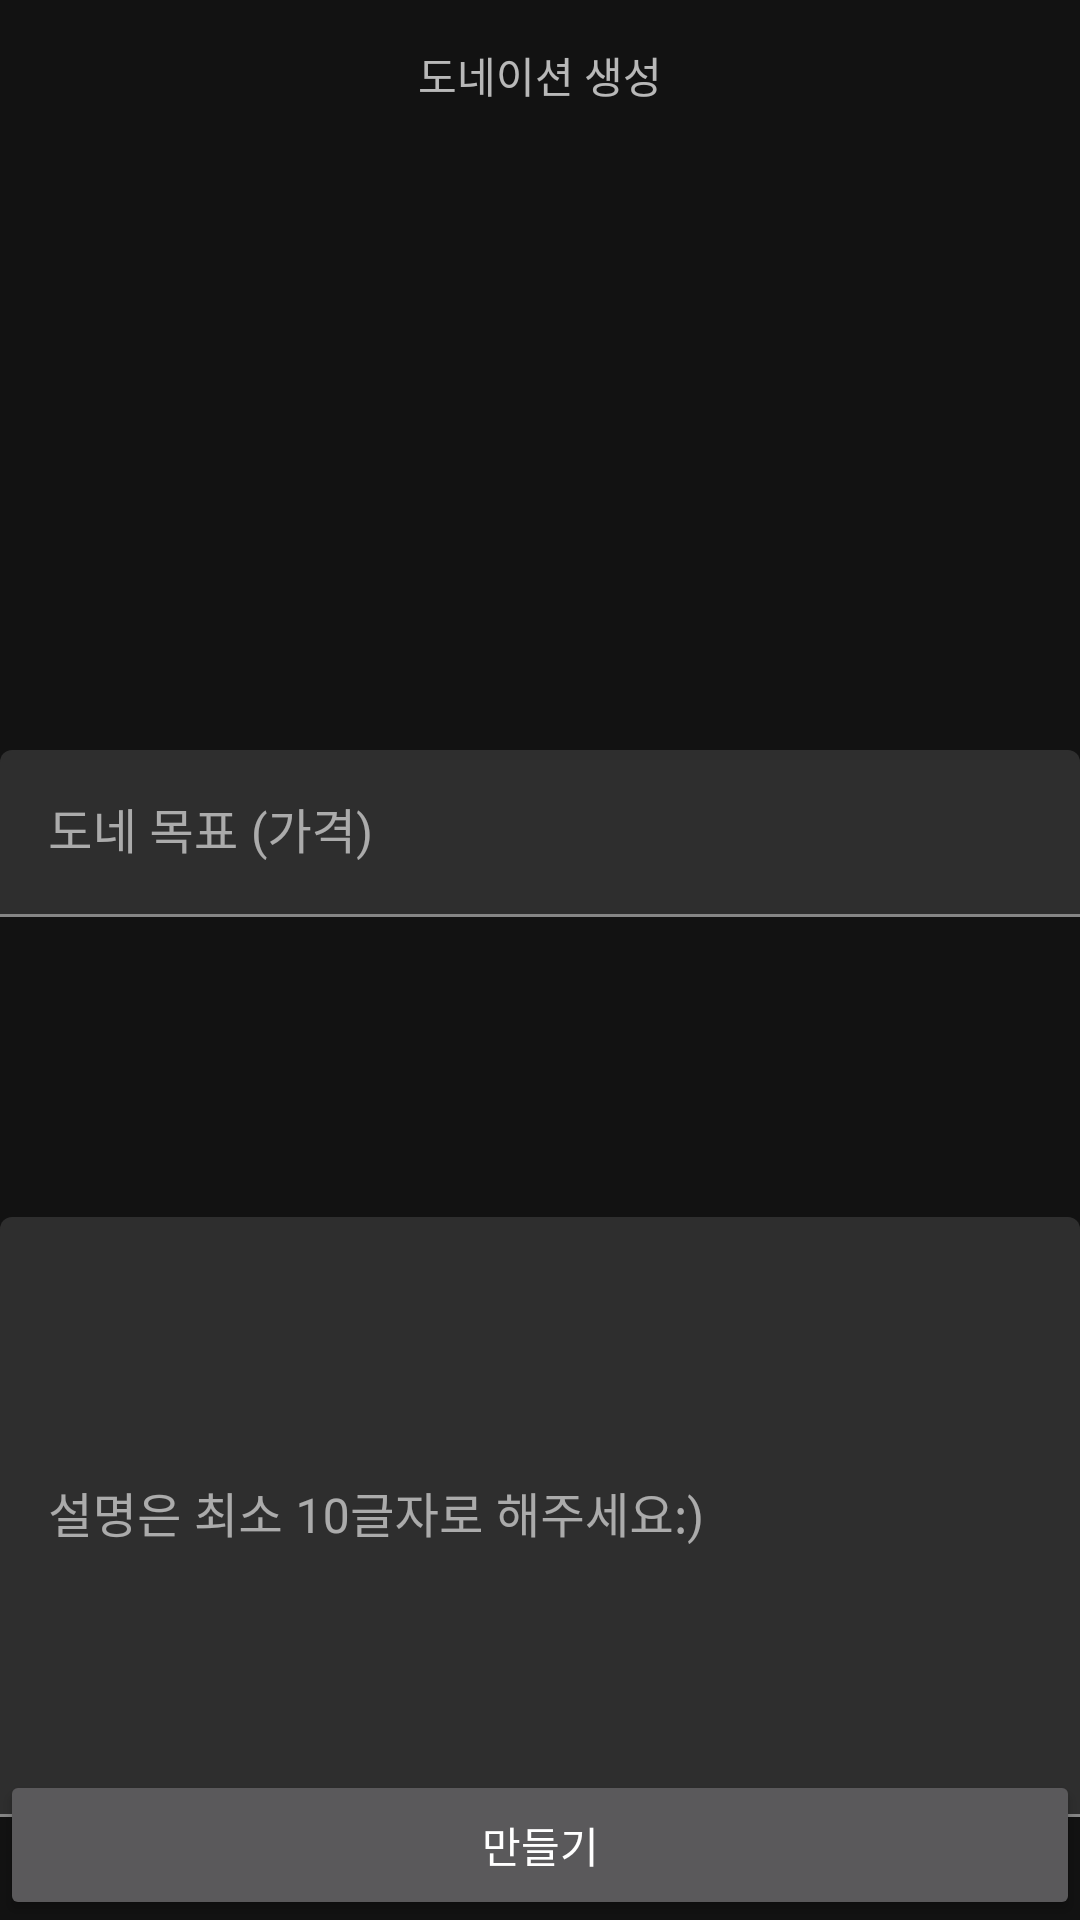

Reconstruct the res/layout file that produces this screen, plus the resources it refers to.
<!-- AndroidManifest.xml: application theme AppTheme -->
<!-- res/layout/fragment_create_donation_information.xml -->
<?xml version="1.0" encoding="utf-8"?>
<androidx.constraintlayout.widget.ConstraintLayout xmlns:android="http://schemas.android.com/apk/res/android"
    xmlns:app="http://schemas.android.com/apk/res-auto"
    android:layout_width="match_parent"
    android:layout_height="match_parent">

    <TextView
        android:id="@+id/title"
        android:layout_width="match_parent"
        android:layout_height="50dp"
        android:gravity="center_horizontal|center_vertical"
        android:text="@string/create_donation_title"
        app:layout_constraintEnd_toEndOf="parent"
        app:layout_constraintStart_toStartOf="parent"
        app:layout_constraintTop_toTopOf="parent" />

    <ImageView
        android:id="@+id/imageView"
        android:layout_width="match_parent"
        android:layout_height="200dp"
        app:layout_constraintEnd_toEndOf="parent"
        app:layout_constraintStart_toStartOf="parent"
        app:layout_constraintTop_toBottomOf="@+id/title" />

    <com.google.android.material.textfield.TextInputLayout
        android:id="@+id/name_input"
        android:layout_width="0dp"
        android:layout_height="wrap_content"
        android:hint="@string/create_donation_goal_hint"
        app:layout_constraintEnd_toEndOf="parent"
        app:layout_constraintStart_toStartOf="parent"
        app:layout_constraintTop_toBottomOf="@+id/imageView">

        <com.google.android.material.textfield.TextInputEditText
            android:layout_width="match_parent"
            android:layout_height="wrap_content" />
    </com.google.android.material.textfield.TextInputLayout>

    <TextView
        android:id="@+id/start_date_time"
        android:layout_width="0dp"
        android:layout_height="50dp"
        android:gravity="center_vertical|center_horizontal"
        app:layout_constraintEnd_toEndOf="parent"
        app:layout_constraintStart_toStartOf="parent"
        app:layout_constraintTop_toBottomOf="@+id/name_input"/>

    <TextView
        android:id="@+id/end_date_time"
        android:layout_width="0dp"
        android:layout_height="50dp"
        android:gravity="center_vertical|center_horizontal"
        app:layout_constraintEnd_toEndOf="parent"
        app:layout_constraintStart_toStartOf="parent"
        app:layout_constraintTop_toBottomOf="@+id/start_date_time" />

    <com.google.android.material.textfield.TextInputLayout
        android:id="@+id/donation_description"
        android:layout_width="match_parent"
        android:layout_height="200dp"
        app:counterMaxLength="1000"
        app:layout_constraintEnd_toEndOf="parent"
        app:layout_constraintStart_toStartOf="parent"
        app:layout_constraintTop_toBottomOf="@+id/end_date_time">

        <com.google.android.material.textfield.TextInputEditText
            android:layout_width="match_parent"
            android:layout_height="match_parent"
            android:hint="설명은 최소 10글자로 해주세요:)"/>

    </com.google.android.material.textfield.TextInputLayout>

    <Button
        android:layout_width="match_parent"
        android:layout_height="50dp"
        android:text="만들기"
        app:layout_constraintBottom_toBottomOf="parent"
        app:layout_constraintEnd_toEndOf="parent"
        app:layout_constraintStart_toStartOf="parent" />

</androidx.constraintlayout.widget.ConstraintLayout>
<!-- resources referenced by this layout -->
<resources>
  <string name="create_donation_goal_hint">도네 목표 (가격)</string>
  <string name="create_donation_title">도네이션 생성</string>
  <style name="AppTheme" parent="Theme.MaterialComponents">
          
          <item name="colorPrimary">@color/purple_500</item>
          <item name="colorPrimaryVariant">@color/purple_700</item>
          <item name="colorOnPrimary">@color/white</item>
          <item name="colorPrimaryDark">@color/dark_grey</item>
          
          <item name="colorSecondary">@color/teal_200</item>
          <item name="colorSecondaryVariant">@color/teal_700</item>
          <item name="colorOnSecondary">@color/white</item>
          
          <item name="android:statusBarColor" ns0:targetApi="l">@color/dark_grey</item>
          
      </style>
  <color name="purple_500">#FF6200EE</color>
  <color name="purple_700">#FF3700B3</color>
  <color name="white">#FDFDFD</color>
  <color name="dark_grey">#151516</color>
  <color name="teal_200">#FF03DAC5</color>
  <color name="teal_700">#FF018786</color>
</resources>
